pico-8 play session: no input (idle), after a click and taps of 🅾, ❎, 🅾+❎, 🅾 in the second before t = 0

[t = 1 s] idle ~1s (no d-pad/buttons)
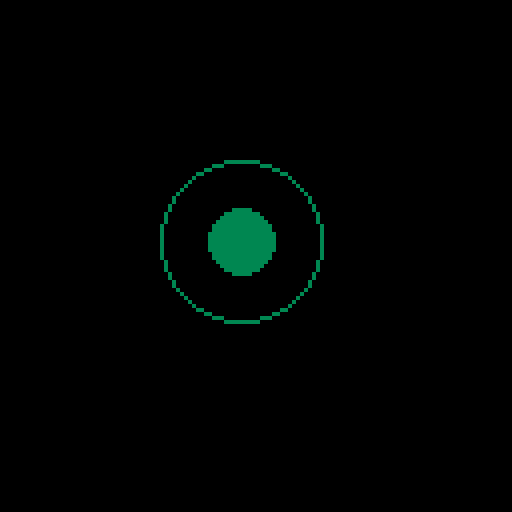

pico-8 cartridge
version 8
__lua__
-- step2
blob={}

function _init()
	cls();
	create_blob(60,60,20,8,3);
end

function _update()

end

function _draw()
	circ(blob.x,blob.y,blob.max,blob.color);
	circfill(blob.x,blob.y,blob.r,blob.color);
end

function create_blob(x,y,max,r,color)
	blob.x=x
	blob.y=y
	blob.max=max
	blob.r=r
	blob.color=color
end
__gff__
0000000000000000000000000000000000000000000000000000000000000000000000000000000000000000000000000000000000000000000000000000000000000000000000000000000000000000000000000000000000000000000000000000000000000000000000000000000000000000000000000000000000000000
0000000000000000000000000000000000000000000000000000000000000000000000000000000000000000000000000000000000000000000000000000000000000000000000000000000000000000000000000000000000000000000000000000000000000000000000000000000000000000000000000000000000000000
__map__
0000000000000000000000000000000000000000000000000000000000000000000000000000000000000000000000000000000000000000000000000000000000000000000000000000000000000000000000000000000000000000000000000000000000000000000000000000000000000000000000000000000000000000
0000000000000000000000000000000000000000000000000000000000000000000000000000000000000000000000000000000000000000000000000000000000000000000000000000000000000000000000000000000000000000000000000000000000000000000000000000000000000000000000000000000000000000
0000000000000000000000000000000000000000000000000000000000000000000000000000000000000000000000000000000000000000000000000000000000000000000000000000000000000000000000000000000000000000000000000000000000000000000000000000000000000000000000000000000000000000
0000000000000000000000000000000000000000000000000000000000000000000000000000000000000000000000000000000000000000000000000000000000000000000000000000000000000000000000000000000000000000000000000000000000000000000000000000000000000000000000000000000000000000
0000000000000000000000000000000000000000000000000000000000000000000000000000000000000000000000000000000000000000000000000000000000000000000000000000000000000000000000000000000000000000000000000000000000000000000000000000000000000000000000000000000000000000
0000000000000000000000000000000000000000000000000000000000000000000000000000000000000000000000000000000000000000000000000000000000000000000000000000000000000000000000000000000000000000000000000000000000000000000000000000000000000000000000000000000000000000
0000000000000000000000000000000000000000000000000000000000000000000000000000000000000000000000000000000000000000000000000000000000000000000000000000000000000000000000000000000000000000000000000000000000000000000000000000000000000000000000000000000000000000
0000000000000000000000000000000000000000000000000000000000000000000000000000000000000000000000000000000000000000000000000000000000000000000000000000000000000000000000000000000000000000000000000000000000000000000000000000000000000000000000000000000000000000
0000000000000000000000000000000000000000000000000000000000000000000000000000000000000000000000000000000000000000000000000000000000000000000000000000000000000000000000000000000000000000000000000000000000000000000000000000000000000000000000000000000000000000
0000000000000000000000000000000000000000000000000000000000000000000000000000000000000000000000000000000000000000000000000000000000000000000000000000000000000000000000000000000000000000000000000000000000000000000000000000000000000000000000000000000000000000
0000000000000000000000000000000000000000000000000000000000000000000000000000000000000000000000000000000000000000000000000000000000000000000000000000000000000000000000000000000000000000000000000000000000000000000000000000000000000000000000000000000000000000
0000000000000000000000000000000000000000000000000000000000000000000000000000000000000000000000000000000000000000000000000000000000000000000000000000000000000000000000000000000000000000000000000000000000000000000000000000000000000000000000000000000000000000
0000000000000000000000000000000000000000000000000000000000000000000000000000000000000000000000000000000000000000000000000000000000000000000000000000000000000000000000000000000000000000000000000000000000000000000000000000000000000000000000000000000000000000
0000000000000000000000000000000000000000000000000000000000000000000000000000000000000000000000000000000000000000000000000000000000000000000000000000000000000000000000000000000000000000000000000000000000000000000000000000000000000000000000000000000000000000
0000000000000000000000000000000000000000000000000000000000000000000000000000000000000000000000000000000000000000000000000000000000000000000000000000000000000000000000000000000000000000000000000000000000000000000000000000000000000000000000000000000000000000
0000000000000000000000000000000000000000000000000000000000000000000000000000000000000000000000000000000000000000000000000000000000000000000000000000000000000000000000000000000000000000000000000000000000000000000000000000000000000000000000000000000000000000
0000000000000000000000000000000000000000000000000000000000000000000000000000000000000000000000000000000000000000000000000000000000000000000000000000000000000000000000000000000000000000000000000000000000000000000000000000000000000000000000000000000000000000
0000000000000000000000000000000000000000000000000000000000000000000000000000000000000000000000000000000000000000000000000000000000000000000000000000000000000000000000000000000000000000000000000000000000000000000000000000000000000000000000000000000000000000
0000000000000000000000000000000000000000000000000000000000000000000000000000000000000000000000000000000000000000000000000000000000000000000000000000000000000000000000000000000000000000000000000000000000000000000000000000000000000000000000000000000000000000
0000000000000000000000000000000000000000000000000000000000000000000000000000000000000000000000000000000000000000000000000000000000000000000000000000000000000000000000000000000000000000000000000000000000000000000000000000000000000000000000000000000000000000
0000000000000000000000000000000000000000000000000000000000000000000000000000000000000000000000000000000000000000000000000000000000000000000000000000000000000000000000000000000000000000000000000000000000000000000000000000000000000000000000000000000000000000
0000000000000000000000000000000000000000000000000000000000000000000000000000000000000000000000000000000000000000000000000000000000000000000000000000000000000000000000000000000000000000000000000000000000000000000000000000000000000000000000000000000000000000
0000000000000000000000000000000000000000000000000000000000000000000000000000000000000000000000000000000000000000000000000000000000000000000000000000000000000000000000000000000000000000000000000000000000000000000000000000000000000000000000000000000000000000
0000000000000000000000000000000000000000000000000000000000000000000000000000000000000000000000000000000000000000000000000000000000000000000000000000000000000000000000000000000000000000000000000000000000000000000000000000000000000000000000000000000000000000
0000000000000000000000000000000000000000000000000000000000000000000000000000000000000000000000000000000000000000000000000000000000000000000000000000000000000000000000000000000000000000000000000000000000000000000000000000000000000000000000000000000000000000
0000000000000000000000000000000000000000000000000000000000000000000000000000000000000000000000000000000000000000000000000000000000000000000000000000000000000000000000000000000000000000000000000000000000000000000000000000000000000000000000000000000000000000
0000000000000000000000000000000000000000000000000000000000000000000000000000000000000000000000000000000000000000000000000000000000000000000000000000000000000000000000000000000000000000000000000000000000000000000000000000000000000000000000000000000000000000
0000000000000000000000000000000000000000000000000000000000000000000000000000000000000000000000000000000000000000000000000000000000000000000000000000000000000000000000000000000000000000000000000000000000000000000000000000000000000000000000000000000000000000
0000000000000000000000000000000000000000000000000000000000000000000000000000000000000000000000000000000000000000000000000000000000000000000000000000000000000000000000000000000000000000000000000000000000000000000000000000000000000000000000000000000000000000
0000000000000000000000000000000000000000000000000000000000000000000000000000000000000000000000000000000000000000000000000000000000000000000000000000000000000000000000000000000000000000000000000000000000000000000000000000000000000000000000000000000000000000
0000000000000000000000000000000000000000000000000000000000000000000000000000000000000000000000000000000000000000000000000000000000000000000000000000000000000000000000000000000000000000000000000000000000000000000000000000000000000000000000000000000000000000
0000000000000000000000000000000000000000000000000000000000000000000000000000000000000000000000000000000000000000000000000000000000000000000000000000000000000000000000000000000000000000000000000000000000000000000000000000000000000000000000000000000000000000
